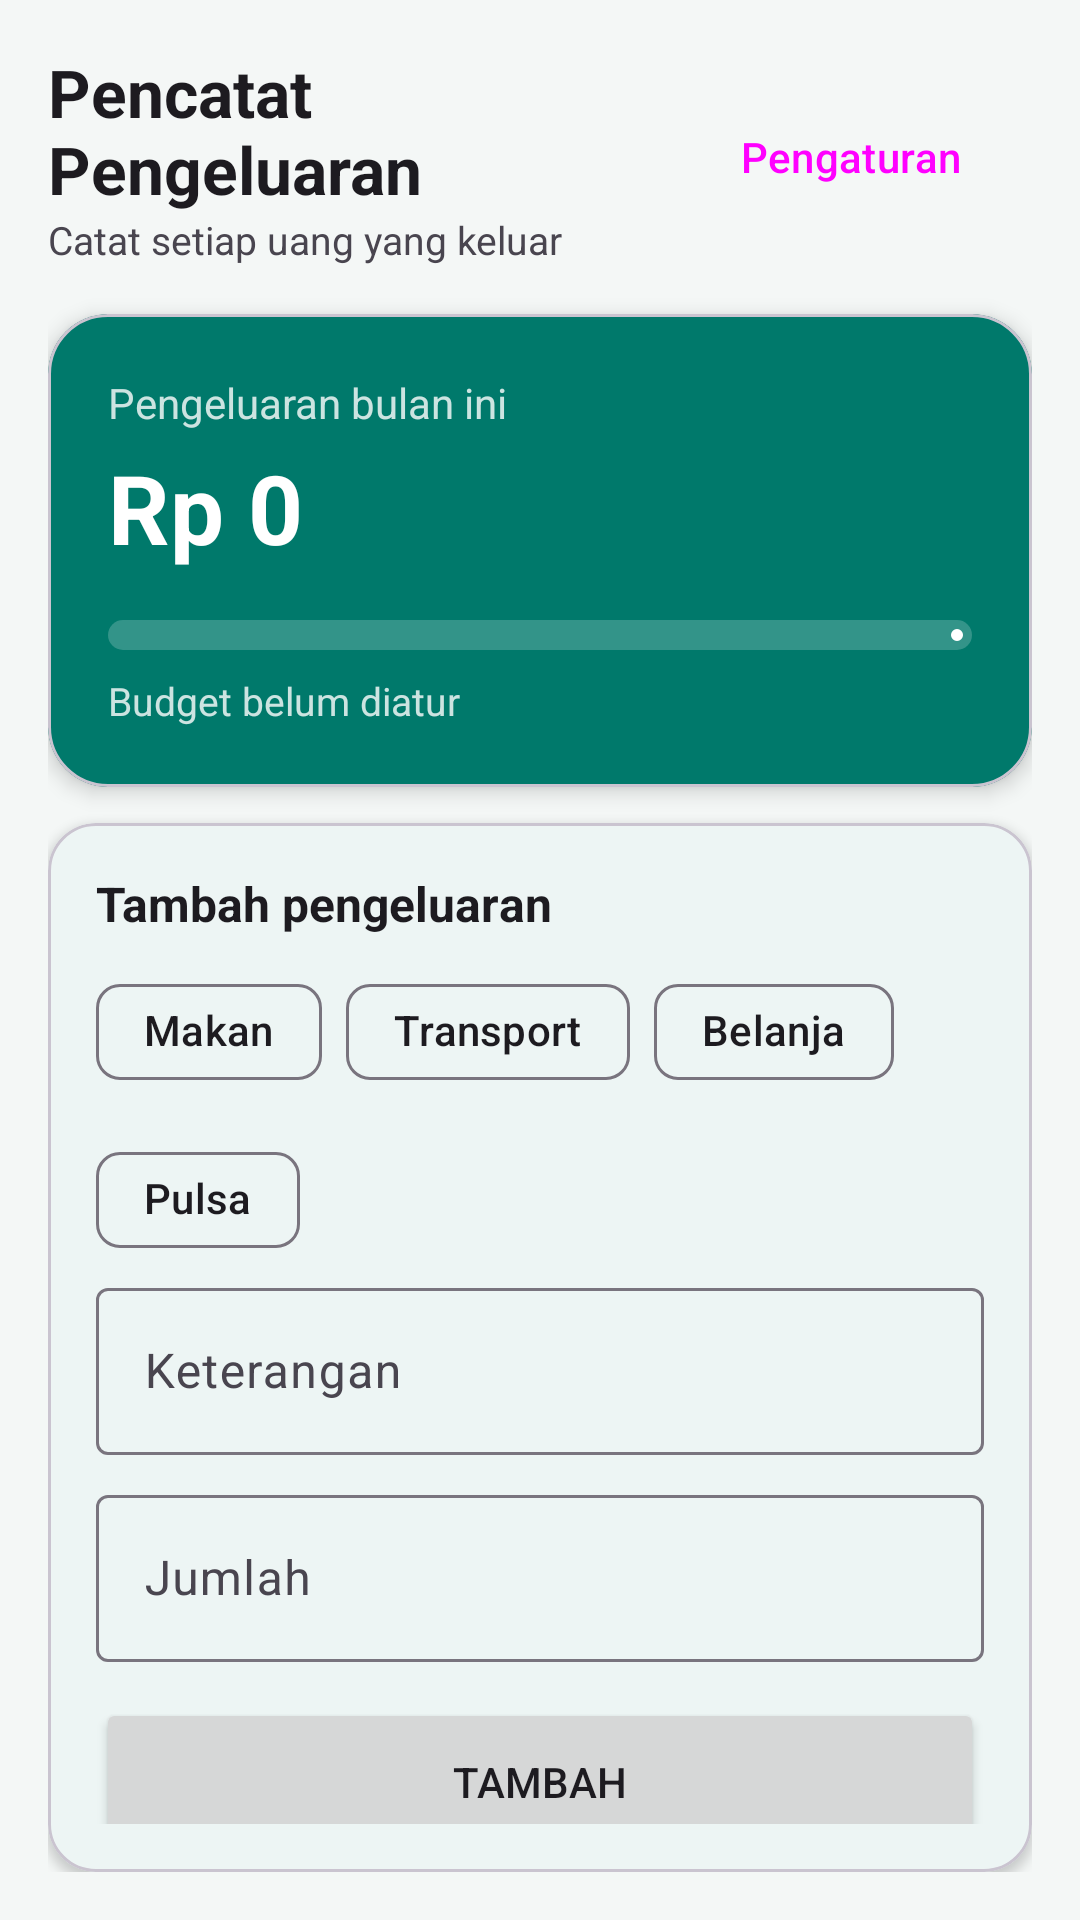

Reconstruct the res/layout file that produces this screen, plus the resources it refers to.
<!-- AndroidManifest.xml: application theme Theme.PencatatPengeluaran -->
<!-- res/layout/header_main.xml -->
<?xml version="1.0" encoding="utf-8"?>
<LinearLayout xmlns:android="http://schemas.android.com/apk/res/android"
    xmlns:app="http://schemas.android.com/apk/res-auto"
    android:layout_width="match_parent"
    android:layout_height="wrap_content"
    android:orientation="vertical"
    android:padding="16dp">

    
    <LinearLayout
        android:layout_width="match_parent"
        android:layout_height="wrap_content"
        android:gravity="center_vertical"
        android:orientation="horizontal">

        <LinearLayout
            android:layout_width="0dp"
            android:layout_height="wrap_content"
            android:layout_weight="1"
            android:orientation="vertical">

            <TextView
                android:id="@+id/tvGreeting"
                android:layout_width="wrap_content"
                android:layout_height="wrap_content"
                android:text="Pencatat Pengeluaran"
                android:textColor="?android:textColorPrimary"
                android:textSize="22sp"
                android:textStyle="bold" />

            <TextView
                android:layout_width="wrap_content"
                android:layout_height="wrap_content"
                android:text="Catat setiap uang yang keluar"
                android:textColor="?android:textColorSecondary"
                android:textSize="13sp" />
        </LinearLayout>

        <Button
            android:id="@+id/btnSettings"
            style="@style/Widget.Material3.Button.TonalButton"
            android:layout_width="wrap_content"
            android:layout_height="wrap_content"
            android:text="Pengaturan" />
    </LinearLayout>

    
    <com.google.android.material.card.MaterialCardView
        android:layout_width="match_parent"
        android:layout_height="wrap_content"
        android:layout_marginTop="16dp"
        app:cardBackgroundColor="@color/summary_bg"
        app:cardCornerRadius="20dp"
        app:cardElevation="4dp">

        <LinearLayout
            android:layout_width="match_parent"
            android:layout_height="wrap_content"
            android:orientation="vertical"
            android:padding="20dp">

            <TextView
                android:layout_width="wrap_content"
                android:layout_height="wrap_content"
                android:text="Pengeluaran bulan ini"
                android:textColor="@color/summary_text_soft"
                android:textSize="14sp" />

            <TextView
                android:id="@+id/tvTotal"
                android:layout_width="wrap_content"
                android:layout_height="wrap_content"
                android:layout_marginTop="4dp"
                android:text="Rp 0"
                android:textColor="@color/summary_text"
                android:textSize="32sp"
                android:textStyle="bold" />

            <com.google.android.material.progressindicator.LinearProgressIndicator
                android:id="@+id/progressBudget"
                android:layout_width="match_parent"
                android:layout_height="wrap_content"
                android:layout_marginTop="16dp"
                android:max="100"
                app:indicatorColor="@color/progress_ok"
                app:trackColor="@color/progress_track"
                app:trackCornerRadius="6dp"
                app:trackThickness="10dp" />

            <TextView
                android:id="@+id/tvBudgetInfo"
                android:layout_width="wrap_content"
                android:layout_height="wrap_content"
                android:layout_marginTop="8dp"
                android:text="Budget belum diatur"
                android:textColor="@color/summary_text_soft"
                android:textSize="13sp" />
        </LinearLayout>
    </com.google.android.material.card.MaterialCardView>

    
    <com.google.android.material.card.MaterialCardView
        android:id="@+id/panelSettings"
        android:layout_width="match_parent"
        android:layout_height="wrap_content"
        android:layout_marginTop="12dp"
        android:visibility="gone"
        app:cardBackgroundColor="@color/card_bg"
        app:cardCornerRadius="16dp"
        app:cardElevation="2dp">

        <LinearLayout
            android:layout_width="match_parent"
            android:layout_height="wrap_content"
            android:orientation="vertical"
            android:padding="16dp">

            <TextView
                android:layout_width="wrap_content"
                android:layout_height="wrap_content"
                android:text="Pengaturan"
                android:textColor="?android:textColorPrimary"
                android:textSize="16sp"
                android:textStyle="bold" />

            <com.google.android.material.textfield.TextInputLayout
                android:layout_width="match_parent"
                android:layout_height="wrap_content"
                android:layout_marginTop="12dp"
                android:hint="Nama kamu">

                <com.google.android.material.textfield.TextInputEditText
                    android:id="@+id/etName"
                    android:layout_width="match_parent"
                    android:layout_height="wrap_content"
                    android:inputType="textPersonName"
                    android:maxLength="20" />
            </com.google.android.material.textfield.TextInputLayout>

            <com.google.android.material.textfield.TextInputLayout
                android:layout_width="match_parent"
                android:layout_height="wrap_content"
                android:layout_marginTop="8dp"
                android:hint="Budget bulanan"
                app:prefixText="Rp ">

                <com.google.android.material.textfield.TextInputEditText
                    android:id="@+id/etBudget"
                    android:layout_width="match_parent"
                    android:layout_height="wrap_content"
                    android:inputType="number"
                    android:maxLength="12" />
            </com.google.android.material.textfield.TextInputLayout>

            <com.google.android.material.materialswitch.MaterialSwitch
                android:id="@+id/switchDark"
                android:layout_width="match_parent"
                android:layout_height="wrap_content"
                android:layout_marginTop="8dp"
                android:text="Mode gelap" />

            <Button
                android:id="@+id/btnSaveSettings"
                android:layout_width="match_parent"
                android:layout_height="wrap_content"
                android:layout_marginTop="8dp"
                android:text="Simpan Pengaturan" />
        </LinearLayout>
    </com.google.android.material.card.MaterialCardView>

    
    <com.google.android.material.card.MaterialCardView
        android:layout_width="match_parent"
        android:layout_height="wrap_content"
        android:layout_marginTop="12dp"
        app:cardBackgroundColor="@color/card_bg"
        app:cardCornerRadius="16dp"
        app:cardElevation="2dp">

        <LinearLayout
            android:layout_width="match_parent"
            android:layout_height="wrap_content"
            android:orientation="vertical"
            android:padding="16dp">

            <TextView
                android:layout_width="wrap_content"
                android:layout_height="wrap_content"
                android:text="Tambah pengeluaran"
                android:textColor="?android:textColorPrimary"
                android:textSize="16sp"
                android:textStyle="bold" />

            <com.google.android.material.chip.ChipGroup
                android:id="@+id/chipGroup"
                android:layout_width="match_parent"
                android:layout_height="wrap_content"
                android:layout_marginTop="8dp">

                <com.google.android.material.chip.Chip
                    style="@style/Widget.Material3.Chip.Assist"
                    android:layout_width="wrap_content"
                    android:layout_height="wrap_content"
                    android:text="Makan" />

                <com.google.android.material.chip.Chip
                    style="@style/Widget.Material3.Chip.Assist"
                    android:layout_width="wrap_content"
                    android:layout_height="wrap_content"
                    android:text="Transport" />

                <com.google.android.material.chip.Chip
                    style="@style/Widget.Material3.Chip.Assist"
                    android:layout_width="wrap_content"
                    android:layout_height="wrap_content"
                    android:text="Belanja" />

                <com.google.android.material.chip.Chip
                    style="@style/Widget.Material3.Chip.Assist"
                    android:layout_width="wrap_content"
                    android:layout_height="wrap_content"
                    android:text="Pulsa" />
            </com.google.android.material.chip.ChipGroup>

            <com.google.android.material.textfield.TextInputLayout
                android:id="@+id/tilDesc"
                android:layout_width="match_parent"
                android:layout_height="wrap_content"
                android:hint="Keterangan">

                <com.google.android.material.textfield.TextInputEditText
                    android:id="@+id/etDesc"
                    android:layout_width="match_parent"
                    android:layout_height="wrap_content"
                    android:inputType="textCapSentences"
                    android:maxLength="40" />
            </com.google.android.material.textfield.TextInputLayout>

            <com.google.android.material.textfield.TextInputLayout
                android:id="@+id/tilAmount"
                android:layout_width="match_parent"
                android:layout_height="wrap_content"
                android:layout_marginTop="8dp"
                android:hint="Jumlah"
                app:prefixText="Rp ">

                <com.google.android.material.textfield.TextInputEditText
                    android:id="@+id/etAmount"
                    android:layout_width="match_parent"
                    android:layout_height="wrap_content"
                    android:inputType="number"
                    android:maxLength="12" />
            </com.google.android.material.textfield.TextInputLayout>

            <Button
                android:id="@+id/btnAdd"
                android:layout_width="match_parent"
                android:layout_height="56dp"
                android:layout_marginTop="12dp"
                android:text="Tambah" />
        </LinearLayout>
    </com.google.android.material.card.MaterialCardView>

    <TextView
        android:layout_width="wrap_content"
        android:layout_height="wrap_content"
        android:layout_marginTop="20dp"
        android:text="Riwayat pengeluaran"
        android:textColor="?android:textColorPrimary"
        android:textSize="16sp"
        android:textStyle="bold" />

    <TextView
        android:id="@+id/tvEmpty"
        android:layout_width="match_parent"
        android:layout_height="wrap_content"
        android:layout_marginTop="24dp"
        android:gravity="center"
        android:text="Belum ada pengeluaran.\nCatat yang pertama di atas."
        android:textColor="?android:textColorSecondary"
        android:textSize="14sp" />

</LinearLayout>
<!-- resources referenced by this layout -->
<resources>
  <color name="card_bg">#FFFFFF</color>
  <color name="progress_ok">#FFFFFF</color>
  <color name="progress_track">#33FFFFFF</color>
  <color name="summary_bg">#00796B</color>
  <color name="summary_text">#FFFFFF</color>
  <color name="summary_text_soft">#CCFFFFFF</color>
  <style name="Theme.PencatatPengeluaran" parent="Base.Theme.PencatatPengeluaran" />
  <style name="Base.Theme.PencatatPengeluaran" parent="Theme.Material3.DayNight.NoActionBar">
          <item name="colorPrimary">@color/brand_primary</item>
          <item name="colorOnPrimary">@color/brand_on_primary</item>
          <item name="colorSurface">@color/card_bg</item>
          <item name="android:colorBackground">@color/bg_main</item>
          <item name="android:statusBarColor">@color/bg_main</item>
          <item name="android:windowLightStatusBar">true</item>
      </style>
  <color name="brand_primary">#00796B</color>
  <color name="brand_on_primary">#FFFFFF</color>
  <color name="bg_main">#F4F7F6</color>
</resources>
